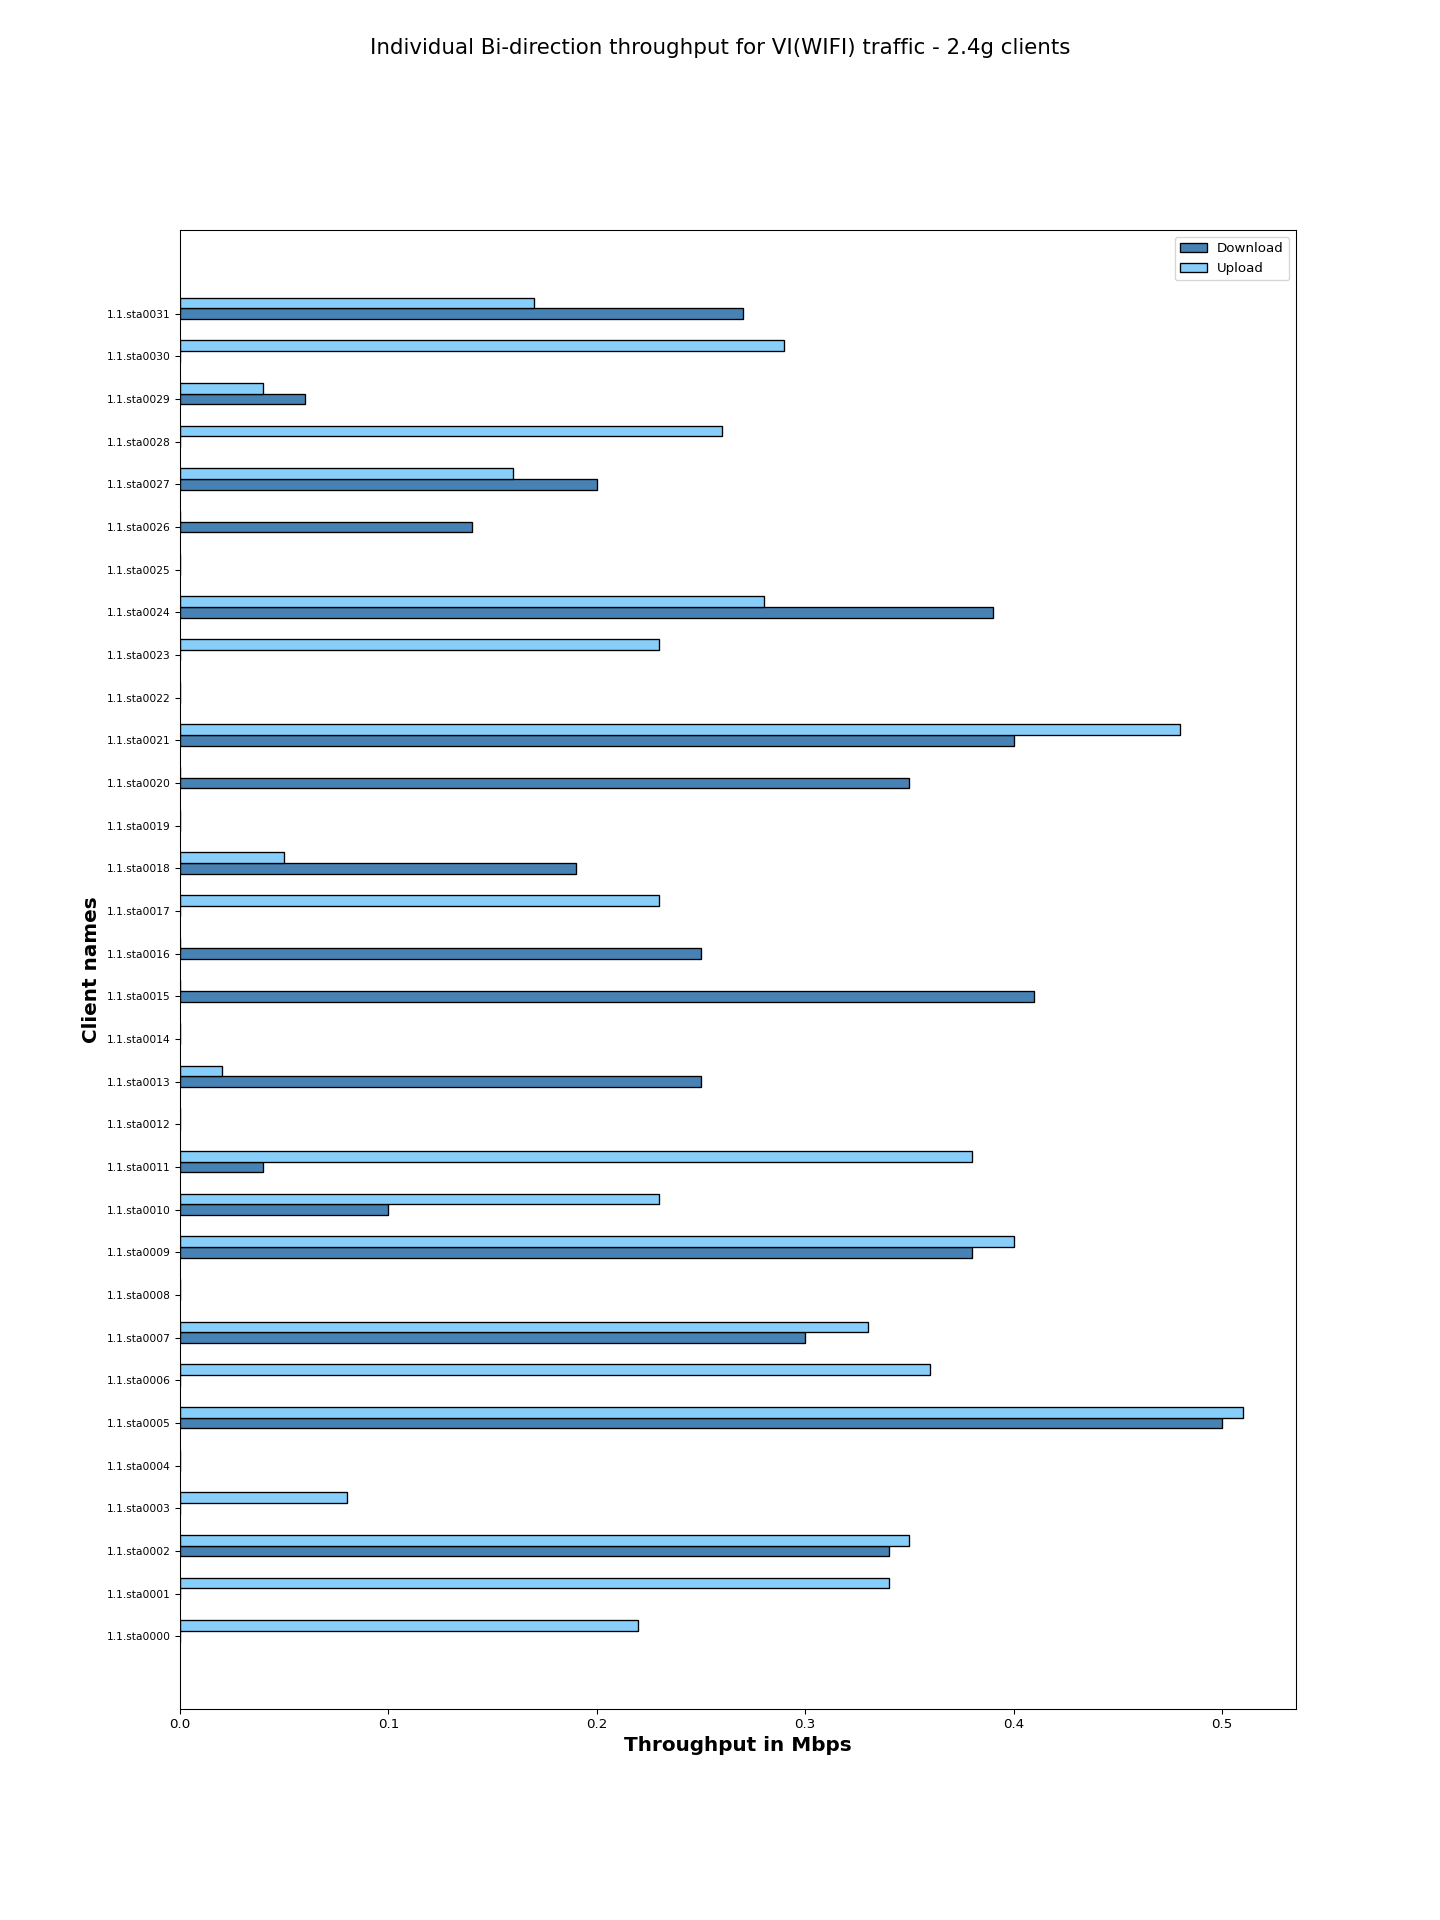

Source data for this figure (header and first rows):
Client names, Download, Upload
1.1.sta0000, 0.00, 0.22
1.1.sta0001, 0.00, 0.34
1.1.sta0002, 0.34, 0.35
1.1.sta0003, 0.00, 0.08
1.1.sta0004, 0.00, 0.00
1.1.sta0005, 0.50, 0.51
1.1.sta0006, 0.00, 0.36
1.1.sta0007, 0.30, 0.33
1.1.sta0008, 0.00, 0.00
1.1.sta0009, 0.38, 0.40
1.1.sta0010, 0.10, 0.23
1.1.sta0011, 0.04, 0.38
1.1.sta0012, 0.00, 0.00
1.1.sta0013, 0.25, 0.02
1.1.sta0014, 0.00, 0.00
1.1.sta0015, 0.41, 0.00
1.1.sta0016, 0.25, 0.00
1.1.sta0017, 0.00, 0.23
1.1.sta0018, 0.19, 0.05
1.1.sta0019, 0.00, 0.00
1.1.sta0020, 0.35, 0.00
1.1.sta0021, 0.40, 0.48
1.1.sta0022, 0.00, 0.00
1.1.sta0023, 0.00, 0.23
1.1.sta0024, 0.39, 0.28
1.1.sta0025, 0.00, 0.00
1.1.sta0026, 0.14, 0.00
1.1.sta0027, 0.20, 0.16
1.1.sta0028, 0.00, 0.26
1.1.sta0029, 0.06, 0.04
1.1.sta0030, 0.00, 0.29
1.1.sta0031, 0.27, 0.17
